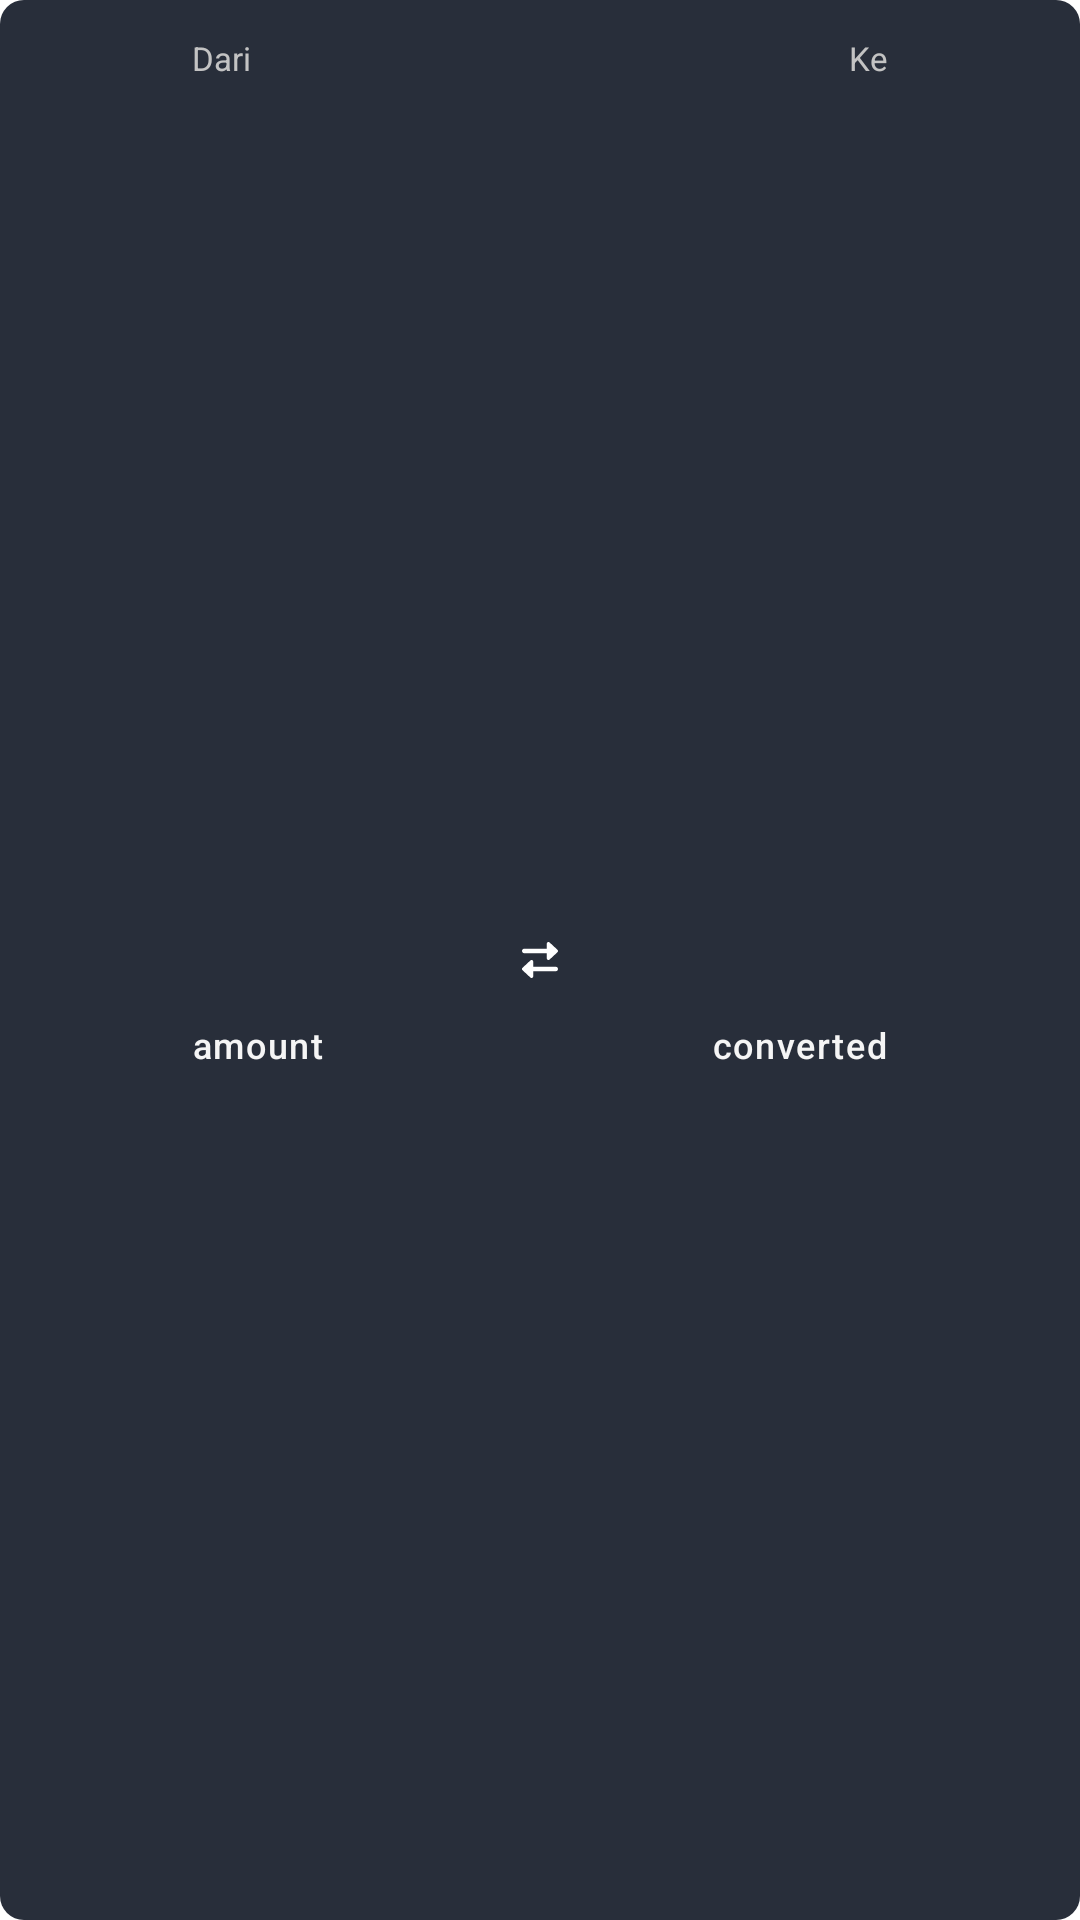

Layout XML and referenced resources for this Android screen:
<!-- AndroidManifest.xml: application theme Theme.Currex -->
<!-- res/layout/history_conversion_layout_item.xml -->
<?xml version="1.0" encoding="utf-8"?>
<androidx.constraintlayout.widget.ConstraintLayout xmlns:android="http://schemas.android.com/apk/res/android"
    xmlns:app="http://schemas.android.com/apk/res-auto"
    xmlns:tools="http://schemas.android.com/tools"
    android:layout_width="match_parent"
    android:layout_height="wrap_content"
    android:background="@drawable/rounded_bg"
    android:layout_marginVertical="4dp"
    android:layout_marginHorizontal="16dp"
    android:paddingHorizontal="32dp"
    android:paddingVertical="12dp">

    <TextView
        android:id="@+id/dari"
        android:layout_width="wrap_content"
        android:layout_height="wrap_content"
        android:layout_marginStart="32dp"
        android:text="Dari"
        android:textColor="#C3C3C3"
        android:textSize="11sp"
        app:layout_constraintStart_toStartOf="parent"
        app:layout_constraintTop_toTopOf="parent" />

    <TextView
        android:id="@+id/base_value"
        android:layout_width="wrap_content"
        android:layout_height="wrap_content"
        android:layout_marginTop="4dp"
        android:textAppearance="@style/TextAppearance.Material3.TitleMedium"
        android:textColor="@color/white"
        app:layout_constraintStart_toStartOf="@+id/dari"
        app:layout_constraintTop_toBottomOf="@+id/dari"
        tools:text="USD" />

    <TextView
        android:id="@+id/ke"
        android:layout_width="wrap_content"
        android:layout_height="wrap_content"
        android:layout_marginEnd="32dp"
        android:text="Ke"
        android:textColor="#FFC3C3C3"
        android:textSize="11sp"
        app:layout_constraintEnd_toEndOf="parent"
        app:layout_constraintTop_toTopOf="parent" />

    <TextView
        android:id="@+id/to_value"
        android:layout_width="wrap_content"
        android:layout_height="wrap_content"
        android:layout_marginTop="4dp"
        android:textAppearance="@style/TextAppearance.Material3.TitleMedium"
        android:textColor="@color/white"
        app:layout_constraintEnd_toEndOf="@+id/ke"
        app:layout_constraintTop_toBottomOf="@+id/ke"
        tools:text="IDR" />

    <ImageView
        android:layout_width="12dp"
        android:layout_height="12dp"
        app:layout_constraintBottom_toBottomOf="parent"
        app:layout_constraintEnd_toEndOf="parent"
        app:layout_constraintStart_toStartOf="parent"
        app:layout_constraintTop_toTopOf="parent"
        app:srcCompat="@drawable/ic_right_left_solid" />

    <TextView
        android:id="@+id/amount_value"
        android:layout_width="wrap_content"
        android:layout_height="wrap_content"
        android:layout_marginStart="32dp"
        android:layout_marginTop="16dp"
        android:text="amount"
        android:textAppearance="@style/TextAppearance.Material3.LabelSmall"
        android:textColor="@color/white"
        android:textSize="12sp"
        app:layout_constraintBottom_toBottomOf="parent"
        app:layout_constraintStart_toStartOf="parent"
        app:layout_constraintTop_toBottomOf="@+id/base_value" />

    <TextView
        android:id="@+id/converted_value"
        android:layout_width="wrap_content"
        android:layout_height="wrap_content"
        android:layout_marginTop="16dp"
        android:layout_marginEnd="32dp"
        android:text="converted"
        android:textAppearance="@style/TextAppearance.Material3.LabelSmall"
        android:textColor="@color/white"
        android:textSize="12sp"
        app:layout_constraintBottom_toBottomOf="parent"
        app:layout_constraintEnd_toEndOf="parent"
        app:layout_constraintTop_toBottomOf="@+id/to_value" />
</androidx.constraintlayout.widget.ConstraintLayout>
<!-- resources referenced by this layout -->
<resources>
  <color name="white">#FFF5F5F5</color>
  <!-- drawable ic_right_left_solid (drawable) -->
  <vector android:height="30dp" android:viewportHeight="512"
      android:viewportWidth="512" android:width="30dp" xmlns:android="http://schemas.android.com/apk/res/android">
      <path android:fillColor="#FFFFFFFF" android:pathData="M32,160h319.9l0.08,72c0,9.55 5.65,18.19 14.41,22c8.75,3.81 18.93,2.08 25.93,-4.41l112,-104c10.24,-9.5 10.24,-25.69 0,-35.19l-112,-104c-6.99,-6.48 -17.17,-8.22 -25.93,-4.41c-8.76,3.82 -14.41,12.46 -14.41,22L351.9,96H32C14.31,96 0,110.3 0,127.1S14.31,160 32,160zM480,352H160.1L160,279.1c0,-9.55 -5.65,-18.19 -14.41,-22C136.9,254.2 126.7,255.9 119.7,262.4l-112,104c-10.24,9.5 -10.24,25.69 0,35.19l112,104c6.99,6.48 17.17,8.22 25.93,4.41C154.4,506.2 160,497.5 160,488L160.1,416H480c17.69,0 32,-14.31 32,-32S497.7,352 480,352z"/>
  </vector>
  <!-- drawable rounded_bg (drawable) -->
  <?xml version="1.0" encoding="utf-8"?>
  <shape xmlns:android="http://schemas.android.com/apk/res/android"
      android:shape="rectangle">
  
      <corners android:radius="8dp"/>
      <solid android:color="@color/card"/>
  
  </shape>
  <style name="Theme.Currex" parent="Theme.MaterialComponents.DayNight.DarkActionBar">
          
          <item name="colorPrimary">@color/dark_blue</item>
          <item name="colorPrimaryVariant">@color/dark_blue</item>
          <item name="colorOnPrimary">@color/white</item>
          
          <item name="colorSecondary">@color/teal_200</item>
          <item name="colorSecondaryVariant">@color/teal_700</item>
          <item name="colorOnSecondary">@color/dark_blue</item>
          
          <item name="android:statusBarColor">@color/card</item>
          
      </style>
  <color name="card">#FF282E3A</color>
  <color name="dark_blue">#FF161924</color>
  <color name="teal_200">#FF03DAC5</color>
  <color name="teal_700">#FF018786</color>
</resources>
